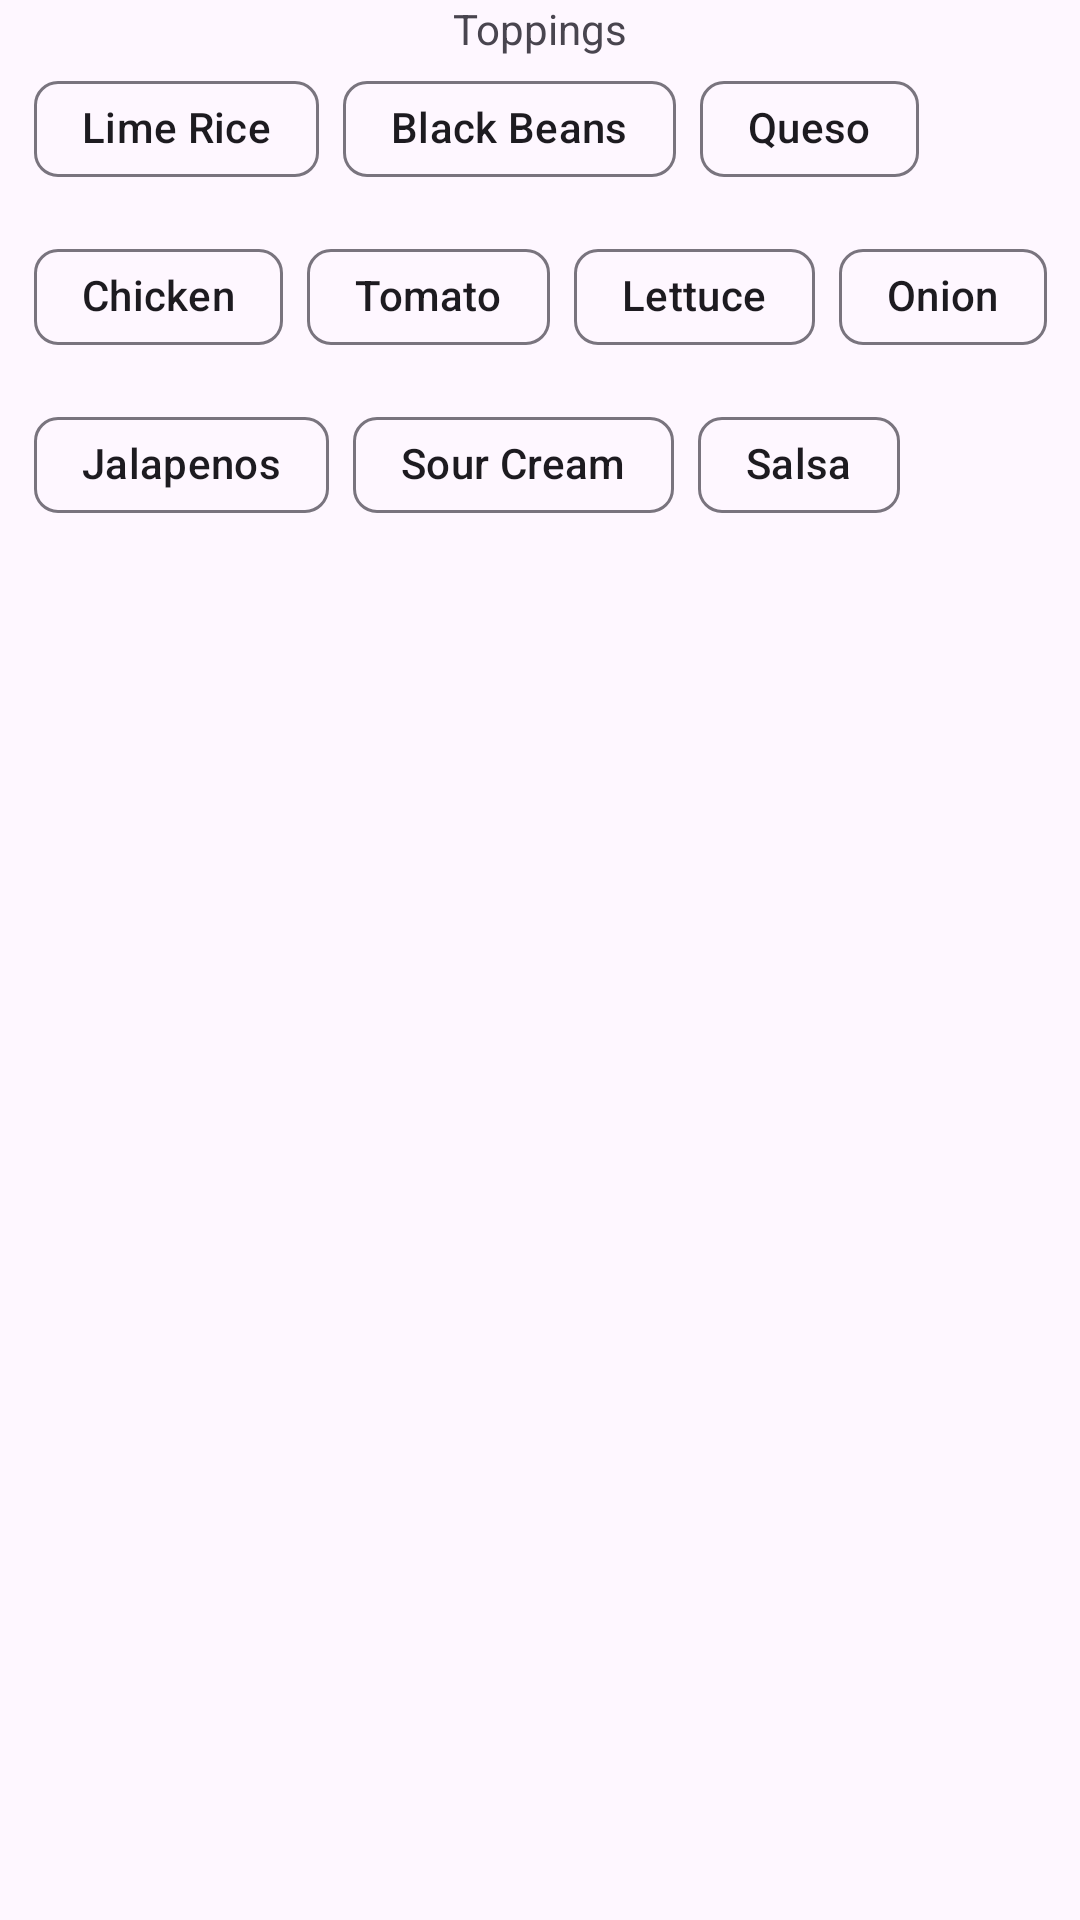

Here is an Android app screen rendered from its layout file. Give the layout XML and the strings, colors and styles it references.
<!-- AndroidManifest.xml: application theme Theme.HC24LuukCrawfordSeniorProject -->
<!-- res/layout/toppings_quesadilla.xml -->
<?xml version="1.0" encoding="utf-8"?>
<androidx.constraintlayout.widget.ConstraintLayout xmlns:android="http://schemas.android.com/apk/res/android"
    xmlns:app="http://schemas.android.com/apk/res-auto"
    xmlns:tools="http://schemas.android.com/tools"
    android:layout_width="match_parent"
    android:layout_height="match_parent">


    <TextView
        android:id="@+id/toppingsText"
        android:layout_width="wrap_content"
        android:layout_height="wrap_content"
        android:text="@string/selectToppings"
        app:layout_constraintEnd_toEndOf="parent"
        app:layout_constraintStart_toStartOf="parent"
        app:layout_constraintTop_toTopOf="parent" />

    <com.google.android.material.chip.ChipGroup
        app:layout_constraintEnd_toEndOf="parent"
        app:layout_constraintStart_toStartOf="parent"
        app:layout_constraintTop_toBottomOf="@+id/toppingsText"
        app:singleSelection="false"
        android:layout_width="wrap_content"
        android:layout_height="wrap_content"
        tools:layout_editor_absoluteX="0dp"
        tools:layout_editor_absoluteY="78dp">


        <com.google.android.material.chip.Chip
            android:id="@+id/chipLimeRice"
            android:layout_width="wrap_content"
            android:layout_height="wrap_content"
            android:checkable="true"
            android:checked="false"
            android:text="@string/limeRice" />

        <com.google.android.material.chip.Chip
            android:id="@+id/chipBlackBeans"
            android:layout_width="wrap_content"
            android:layout_height="wrap_content"
            android:checkable="true"
            android:checked="false"
            android:text="@string/blackBeans" />

        <com.google.android.material.chip.Chip
            android:id="@+id/chipQueso"
            android:layout_width="wrap_content"
            android:layout_height="wrap_content"
            android:checkable="true"
            android:checked="false"
            android:text="@string/queso" />
        <com.google.android.material.chip.Chip
            android:id="@+id/chipChicken"
            android:layout_width="wrap_content"
            android:layout_height="wrap_content"
            android:checkable="true"
            android:checked="false"
            android:text="@string/chicken" />
        <com.google.android.material.chip.Chip
            android:id="@+id/chipTomato"
            android:layout_width="wrap_content"
            android:layout_height="wrap_content"
            android:checkable="true"
            android:checked="false"
            android:text="@string/tomato" />
        <com.google.android.material.chip.Chip
            android:id="@+id/chipLettuce"
            android:layout_width="wrap_content"
            android:layout_height="wrap_content"
            android:checkable="true"
            android:checked="false"
            android:text="@string/lettuce" />
        <com.google.android.material.chip.Chip
            android:id="@+id/chipOnion"
            android:layout_width="wrap_content"
            android:layout_height="wrap_content"
            android:checkable="true"
            android:checked="false"
            android:text="@string/onion" />
        <com.google.android.material.chip.Chip
            android:id="@+id/chipJalapenos"
            android:layout_width="wrap_content"
            android:layout_height="wrap_content"
            android:checkable="true"
            android:checked="false"
            android:text="@string/jalapenos" />
        <com.google.android.material.chip.Chip
            android:id="@+id/chipSourCream"
            android:layout_width="wrap_content"
            android:layout_height="wrap_content"
            android:checkable="true"
            android:checked="false"
            android:text="@string/sourCream" />
        <com.google.android.material.chip.Chip
            android:id="@+id/chipSalsa"
            android:layout_width="wrap_content"
            android:layout_height="wrap_content"
            android:checkable="true"
            android:checked="false"
            android:text="@string/salsa" />


    </com.google.android.material.chip.ChipGroup>
</androidx.constraintlayout.widget.ConstraintLayout>
<!-- resources referenced by this layout -->
<resources>
  <string name="blackBeans">Black Beans</string>
  <string name="chicken">Chicken</string>
  <string name="jalapenos">Jalapenos</string>
  <string name="lettuce">Lettuce</string>
  <string name="limeRice">Lime Rice</string>
  <string name="onion">Onion</string>
  <string name="queso">Queso</string>
  <string name="salsa">Salsa</string>
  <string name="selectToppings">Toppings</string>
  <string name="sourCream">Sour Cream</string>
  <string name="tomato">Tomato</string>
  <style name="Theme.HC24LuukCrawfordSeniorProject" parent="Base.Theme.HC24LuukCrawfordSeniorProject" />
  <style name="Base.Theme.HC24LuukCrawfordSeniorProject" parent="Theme.Material3.DayNight.NoActionBar">
          
          
      </style>
</resources>
